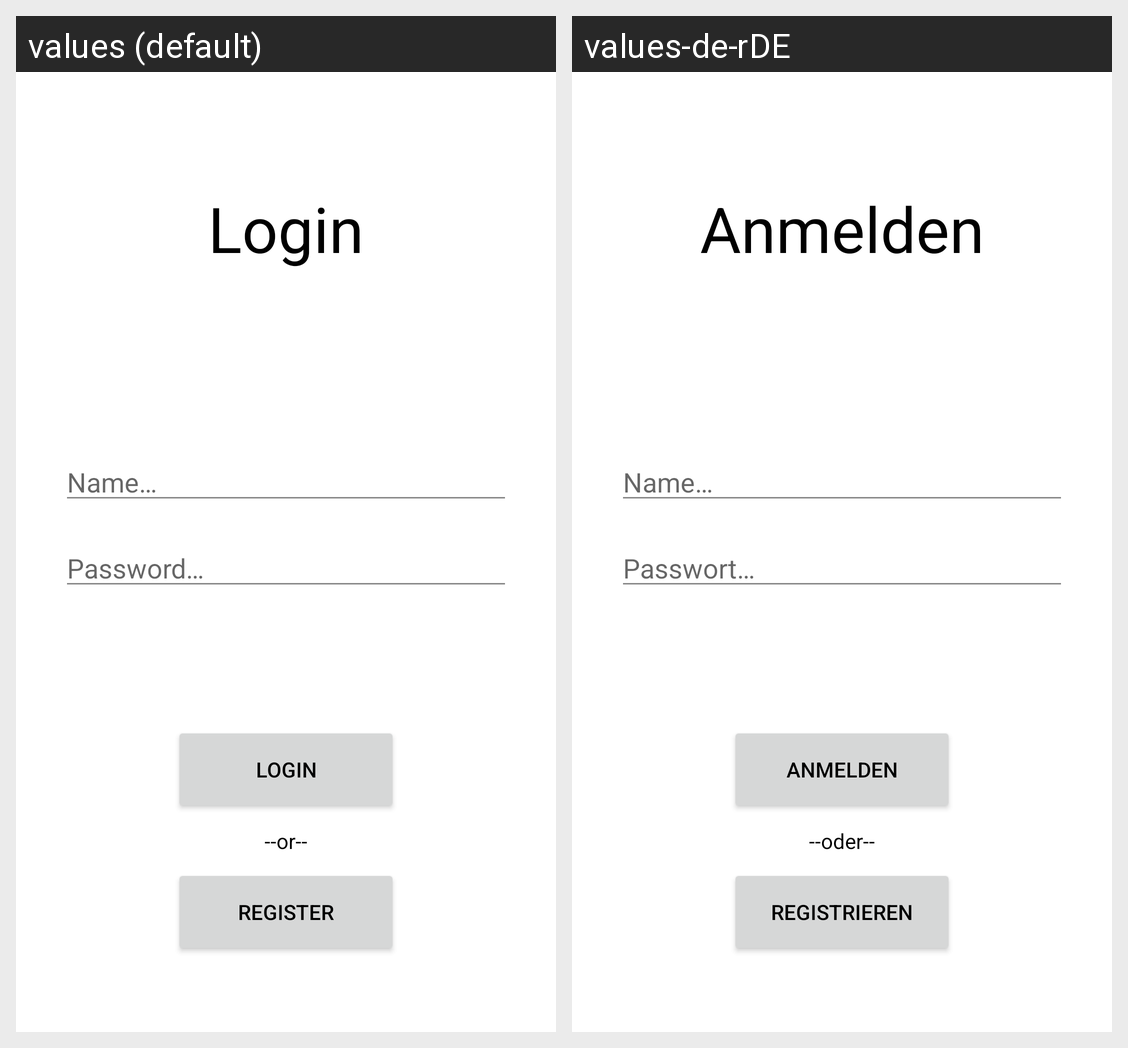

Locale-by-locale string values for the Android screen shown in this grid:
Android screen res/layout/activity_login.xml rendered under 2 locales, left to right: values (default), values-de-rDE. Device: Nexus 5 (rendered at 1080×1920; each locale shown at half size, 540×960, under a caption strip naming it); theme Theme.HBank.
Strings drawn on this screen, with the default value and each locale's value (text and hints the layout hard-codes, and strings that could not be matched under every locale, appear in the picture but are not listed):

name_hint
  values: Name…
  values-de-rDE: Name…

password_hint
  values: Password…
  values-de-rDE: Passwort…

login_btn
  values: Login
  values-de-rDE: Anmelden

register_btn
  values: Register
  values-de-rDE: Registrieren

login_lbl
  values: Login
  values-de-rDE: Anmelden

login_register_separator
  values: --or--
  values-de-rDE: --oder--
